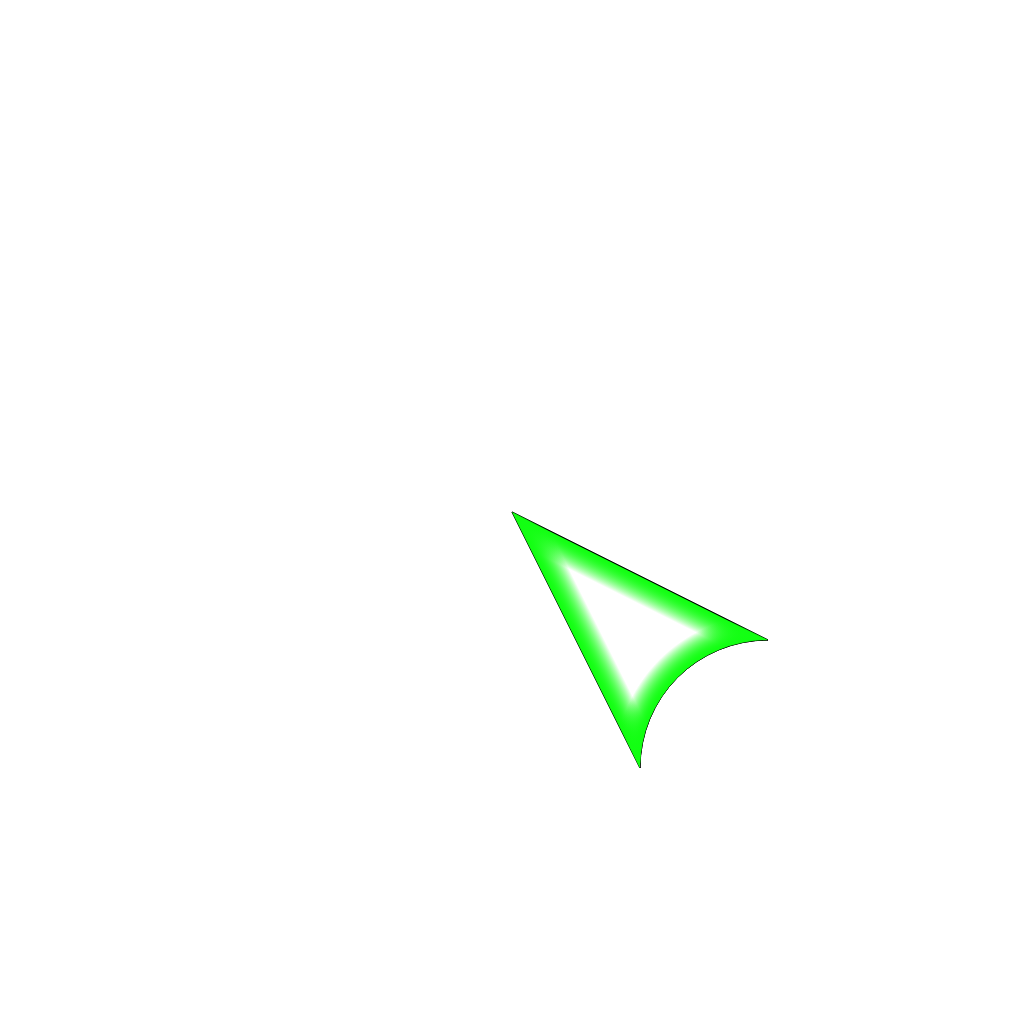
t = 0.00 s
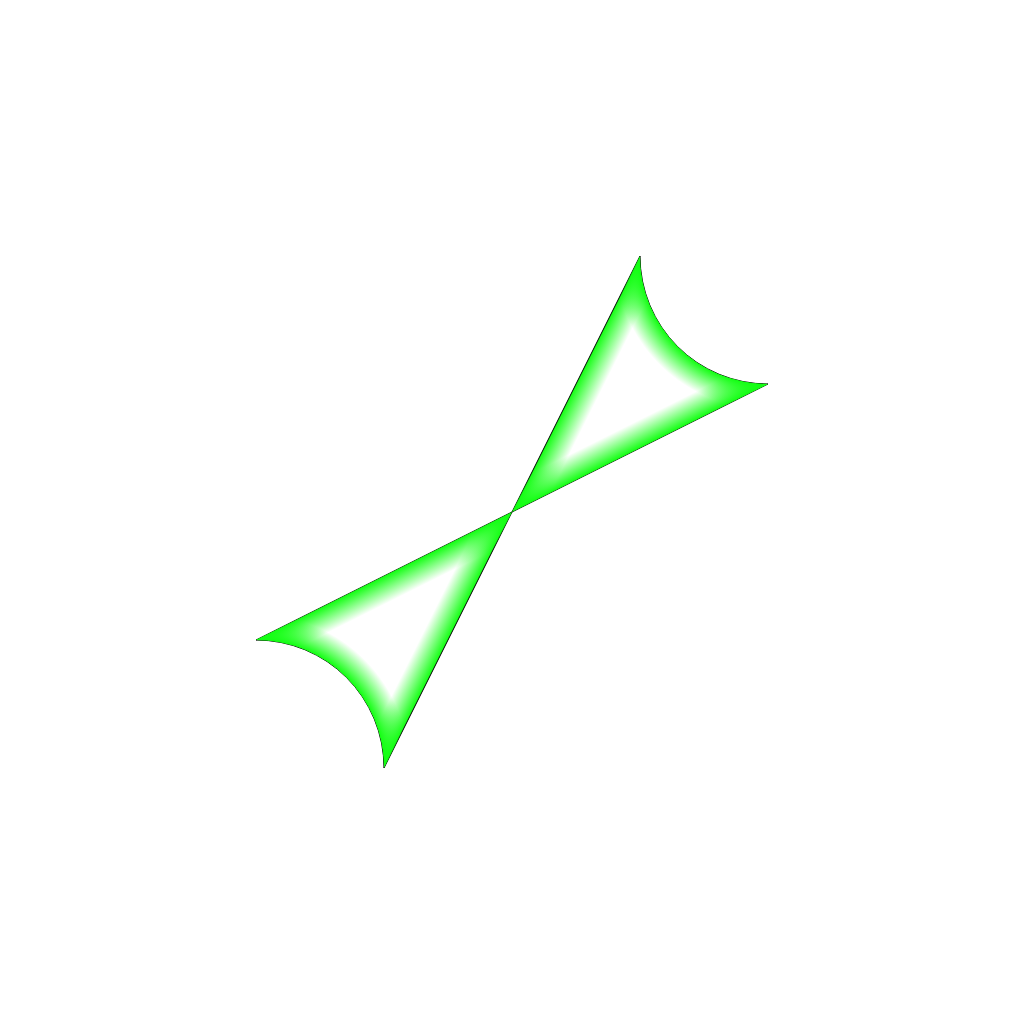
t = 1.25 s
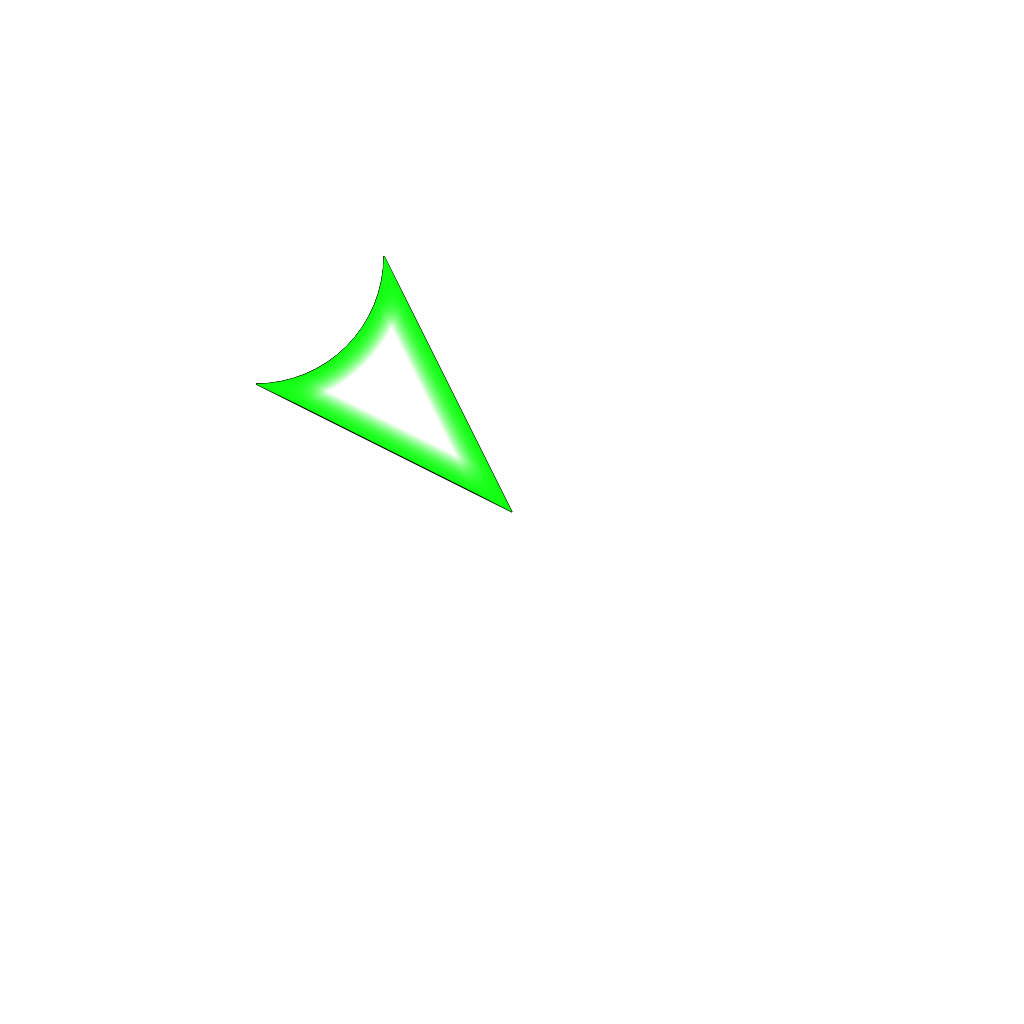
t = 2.50 s
t = 3.75 s: frame unchanged from t = 1.25 s, image omitted

The animated SVG that drew these frames (rendered in a browser with its animation timeline set to each time). Animation: 2 SMIL elements (animateTransform=2); one cycle of 5.00 s, repeats indefinitely.

<svg version="1.1"
	baseProfile="full"
	xmlns="http://www.w3.org/2000/svg"
	width="1024"
	height="1024">
	<defs>
		<radialGradient id="RadGreenTransparent" cx="1" cy="1" r="1">
			<stop offset="50%" stop-color="#12FF12" />
			<stop offset="60%" stop-color="#12FF1200" />
		</radialGradient>
		<linearGradient id="LinGreenTransparent" gradientTransform="rotate(116.5651)" >
			<stop offset="0%" stop-color="#12FF12" />
			<stop offset="10%" stop-color="#12FF1200" />
		</linearGradient>
		<linearGradient id="LinGreenTransparent2" gradientTransform="rotate(-26.5651)" >
			<stop offset="0%" stop-color="#12FF12" />
			<stop offset="10%" stop-color="#12FF1200" />
		</linearGradient>
	</defs>
	<g>
	<path d="M 512 512
			L 768 640
			A 128 128 0 0 0 640 768
			Z" fill-opacity="1" stroke-opacity="null" stroke-width="1" stroke="#000" fill="url(#LinGreenTransparent)" />
	<path d="M 512 512
			L 768 640
			A 128 128 0 0 0 640 768
			Z" fill-opacity="1" stroke-opacity="0" stroke-width="0" stroke="#000" fill="url(#LinGreenTransparent2)" />
	<path d="M 512 512
			L 768 640
			A 128 128 0 0 0 640 768
			Z" fill-opacity="1" stroke-opacity="0" stroke-width="0" stroke="#000" fill="url(#RadGreenTransparent)" />
		<animateTransform
			attributeName="transform"
			attributeType="XML"
			dur="5s"
			repeatCount="indefinite" 
			type="rotate"
			values="0 512 512;360 512 512 "
			calcMode="linear">
		</animateTransform>
	</g>
  <g>
    <path d="M 512 512
			L 768 640
			A 128 128 0 0 0 640 768
			Z" fill-opacity="1" stroke-opacity="null" stroke-width="1" stroke="#000" fill="url(#LinGreenTransparent)" />
    <path d="M 512 512
			L 768 640
			A 128 128 0 0 0 640 768
			Z" fill-opacity="1" stroke-opacity="0" stroke-width="0" stroke="#000" fill="url(#LinGreenTransparent2)" />
    <path d="M 512 512
			L 768 640
			A 128 128 0 0 0 640 768
			Z" fill-opacity="1" stroke-opacity="0" stroke-width="0" stroke="#000" fill="url(#RadGreenTransparent)" />
		<animateTransform
			attributeName="transform"
			attributeType="XML"
			dur="5s"
			repeatCount="indefinite" 
			type="rotate"
			values="0 512 512;-360 512 512 "
			calcMode="linear">
		</animateTransform>
  </g>
</svg>
